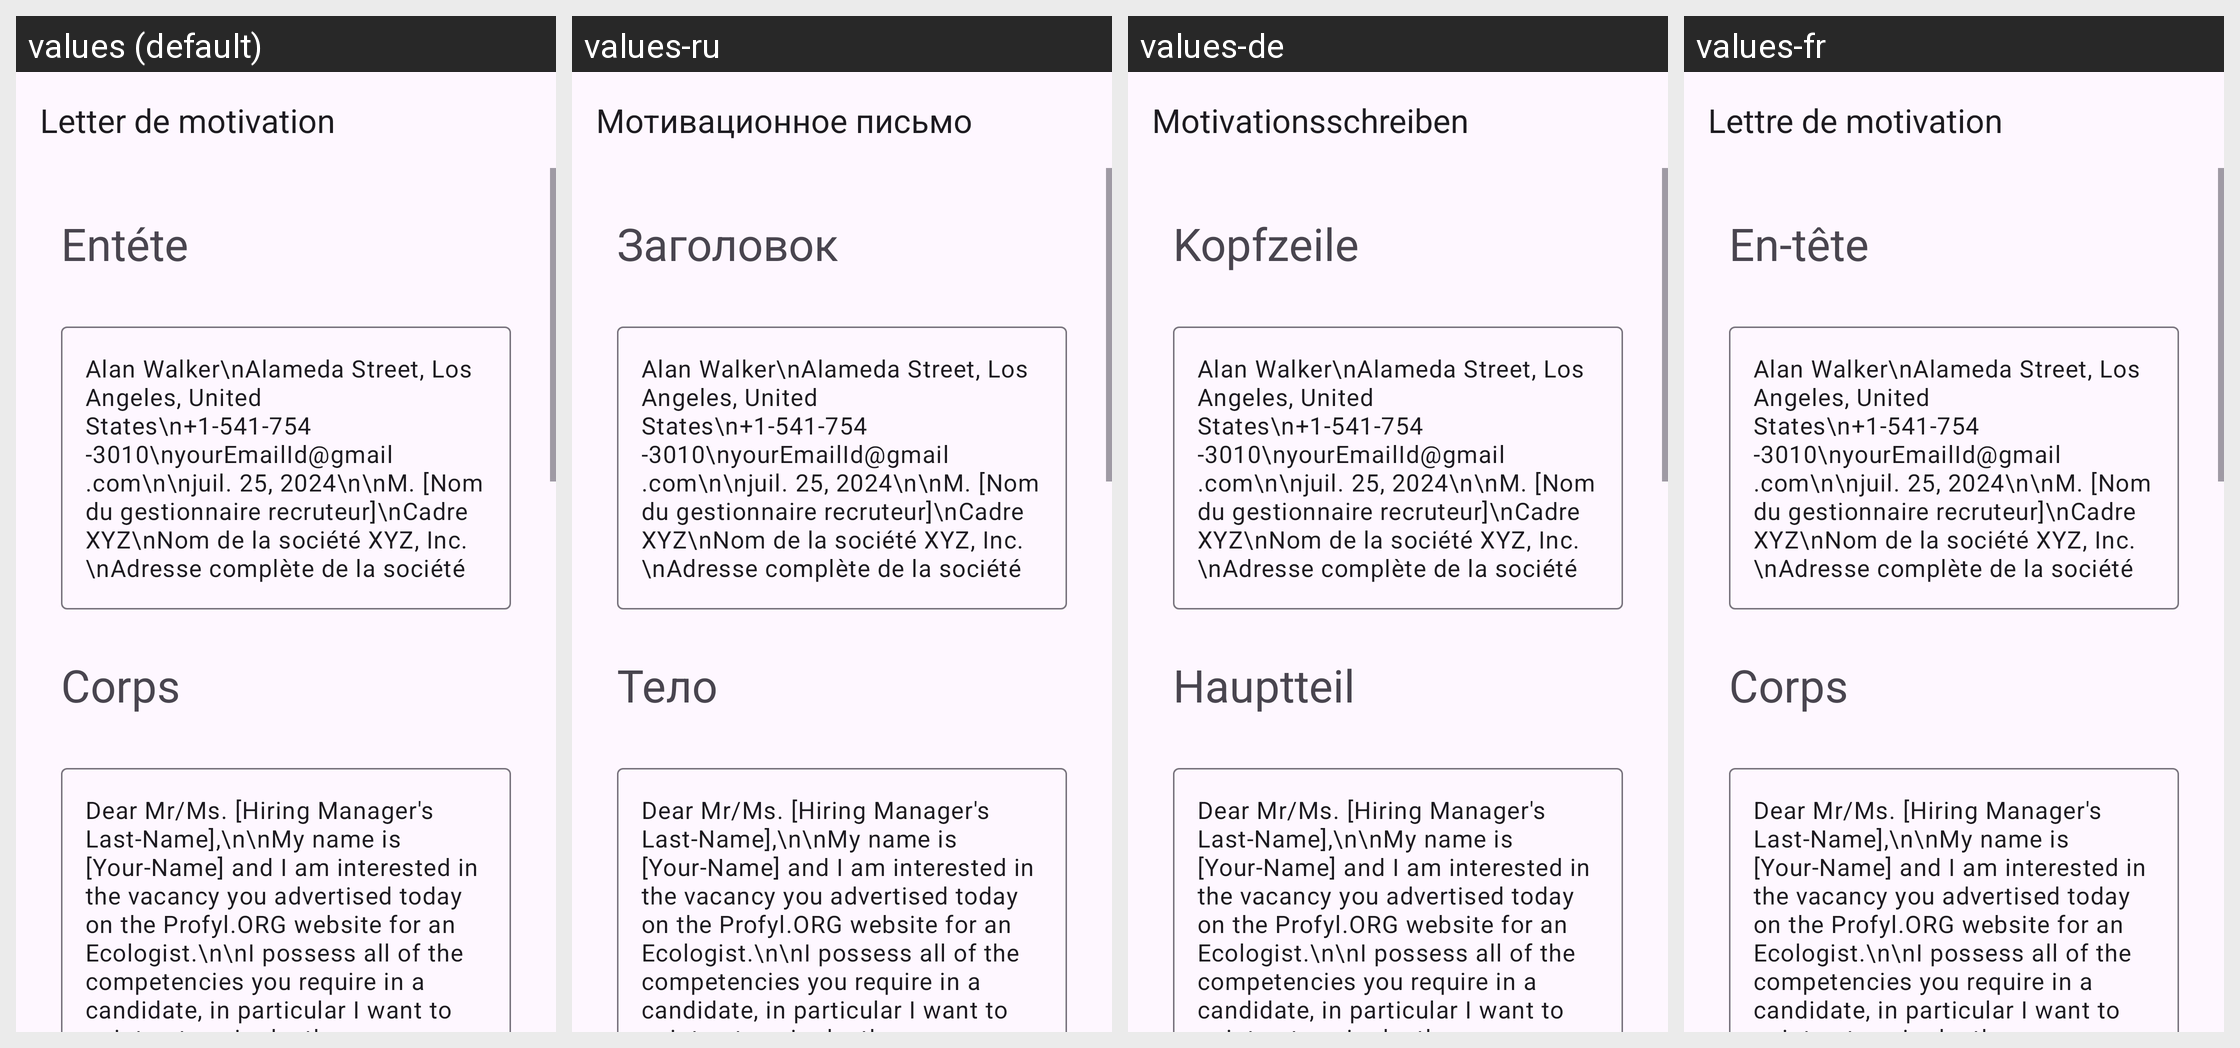

Strings drawn on this Android screen and how each of the app's shown locales translates them:
Android screen res/layout/activity_ecologist.xml rendered under 4 locales, left to right: values (default), values-ru, values-de, values-fr. Device: Nexus 5 (rendered at 1080×1920; each locale shown at half size, 540×960, under a caption strip naming it); theme Theme.App_creat_profesionell_cv.
Other locales in the repository, not shown: values-en, values-it.
Strings drawn on this screen, with the default value and each locale's value (text and hints the layout hard-codes, and strings that could not be matched under every locale, appear in the picture but are not listed):

letter_de_motivation
  values: Letter de motivation
  values-ru: Мотивационное письмо
  values-de: Motivationsschreiben
  values-fr: Lettre de motivation

ent_te
  values: Entéte
  values-ru: Заголовок
  values-de: Kopfzeile
  values-fr: En-tête

corps
  values: Corps
  values-ru: Тело
  values-de: Hauptteil
  values-fr: Corps
